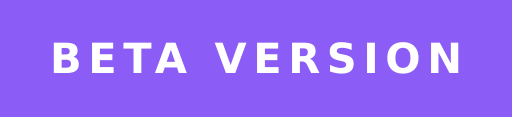
t = 0.00 s
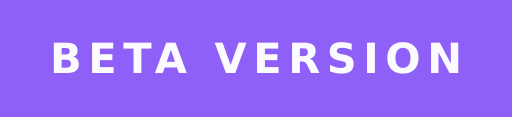
t = 0.40 s
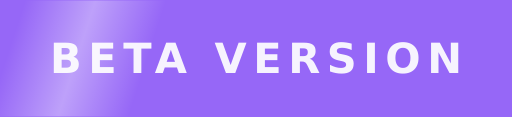
t = 1.00 s
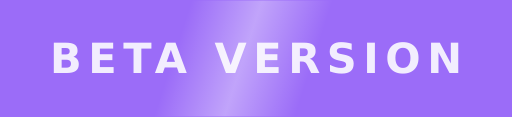
t = 1.50 s
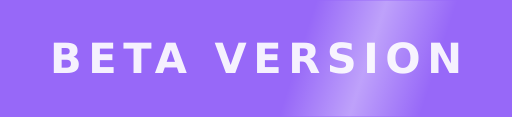
t = 1.88 s
t = 2.63 s: frame unchanged from t = 0.40 s, image omitted

The animated SVG that drew these frames (rendered in a browser with its animation timeline set to each time). Animation: 3 SMIL elements (animate=3); one cycle of 3.00 s, repeats indefinitely.

<svg xmlns="http://www.w3.org/2000/svg" width="123" height="28" viewBox="0 0 123 28" role="img" aria-label="BETA VERSION">
  <title>BETA VERSION</title>
  <defs>
    <clipPath id="badgeClip">
      <rect width="123" height="28" rx="0"/>
    </clipPath>
    <linearGradient id="shine" x1="0" y1="0" x2="1" y2="0">
      <stop offset="0" stop-color="#fff" stop-opacity="0"/>
      <stop offset="0.5" stop-color="#fff" stop-opacity="0.38"/>
      <stop offset="1" stop-color="#fff" stop-opacity="0"/>
    </linearGradient>
  </defs>

  <g shape-rendering="crispEdges">
    <rect width="123" height="28" fill="#8b5cf6">
      <animate attributeName="fill" values="#8b5cf6;#9b6cf8;#8b5cf6" dur="3s" repeatCount="indefinite"/>
    </rect>
  </g>

  <g clip-path="url(#badgeClip)">
    <rect x="-42" y="0" width="34" height="28" fill="url(#shine)" transform="skewX(-18)">
      <animate attributeName="x" values="-42;150" dur="2.4s" begin="0.4s" repeatCount="indefinite"/>
    </rect>
  </g>

  <g fill="#fff" text-anchor="middle" font-family="Verdana,Geneva,DejaVu Sans,sans-serif" text-rendering="geometricPrecision" font-size="100">
    <text transform="scale(.1)" x="615" y="175" textLength="990" font-weight="bold">
      BETA VERSION
      <animate attributeName="opacity" values="1;0.88;1" dur="3s" repeatCount="indefinite"/>
    </text>
  </g>
</svg>
